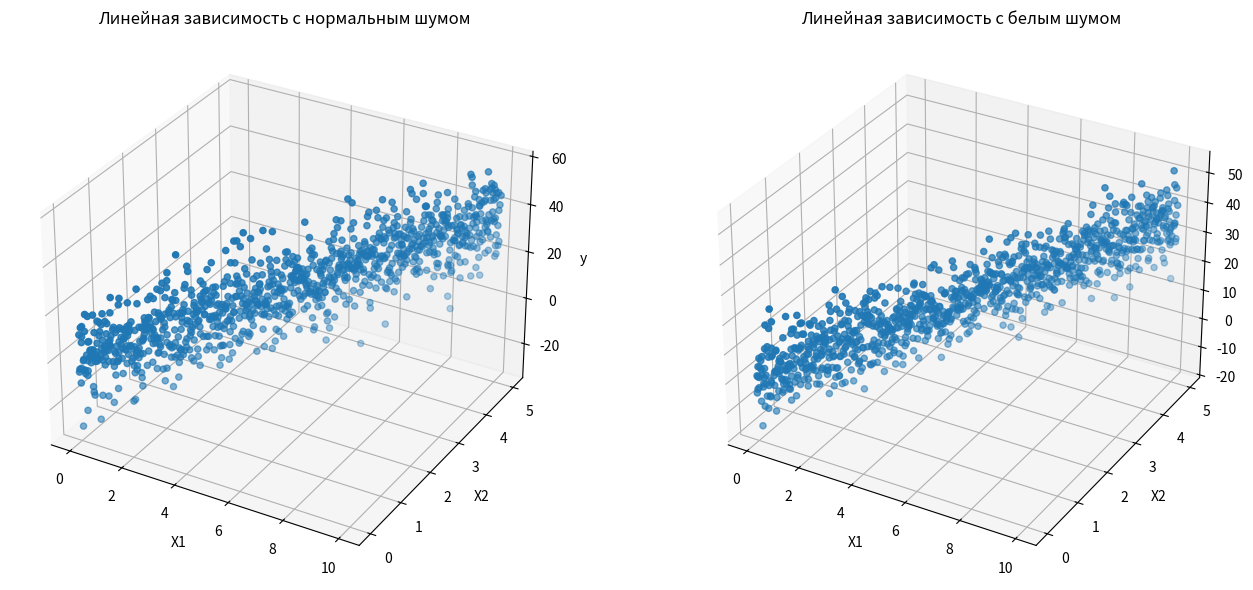

Write Python code to recreate this figure.
import numpy as np
import matplotlib.pyplot as plt

import numpy as np
import matplotlib.pyplot as plt
import pandas as pd


def wng(x, snr):  # Функция для генерации белого шума
    snr = 10**(snr / 10.0)
    xpower = np.sum(x**2) / len(x)
    npower = xpower / snr
    return np.random.randn(len(x)) * np.sqrt(npower)

# Генерация данных
np.random.seed()  # Установка seed для воспроизводимости результатов
X1 = np.linspace(0, 10, 1000)  # Создание массива из 100 точек в диапазоне от 0 до 10 для переменной X1
X2 = np.linspace(0, 5, 1000)   # Создание массива из 100 точек в диапазоне от 0 до 5 для переменной X2
y = 2 * X1 + 3 * X2 + 1  # Генерация целевой переменной y = 2*X1 + 3*X2 + 1 + нормальный шум

y_normal = y + np.random.normal(0, 10, 1000)

# Добавление белого шума
snr = 10  # Отношение сигнал/шум в dB
white_noise = wng(y, snr)  # Генерация белого шума
y_with_white_noise = y + white_noise  # Добавление белого шума к данным

# Создание DataFrame для сохранения в CSV
data_normal = pd.DataFrame({'X1': X1, 'X2': X2, 'y': y_normal})  # Данные с нормальным шумом
data_white = pd.DataFrame({'X1': X1, 'X2': X2, 'y': y_with_white_noise})  # Данные с белым шумом

# Сохранение в CSV
data_normal.to_csv('data_normal1.csv', index=False)  # Файл с нормальным шумом
data_white.to_csv('data_white1.csv', index=False)  # Файл с белым шумом


# Визуализация данных
fig = plt.figure(figsize=(14, 6))

# График с нормальным шумом
ax1 = fig.add_subplot(121, projection='3d')  # Первый подграфик
ax1.scatter(X1, X2, y_normal)
ax1.set_xlabel('X1')
ax1.set_ylabel('X2')
ax1.set_zlabel('y')
ax1.set_title('Линейная зависимость с нормальным шумом')

# График с белым шумом
ax2 = fig.add_subplot(122, projection='3d')  # Второй подграфик
ax2.scatter(X1, X2, y_with_white_noise)
ax2.set_xlabel('X1')
ax2.set_ylabel('X2')
ax2.set_zlabel('y')
ax2.set_title('Линейная зависимость с белым шумом')

plt.tight_layout()
plt.show()